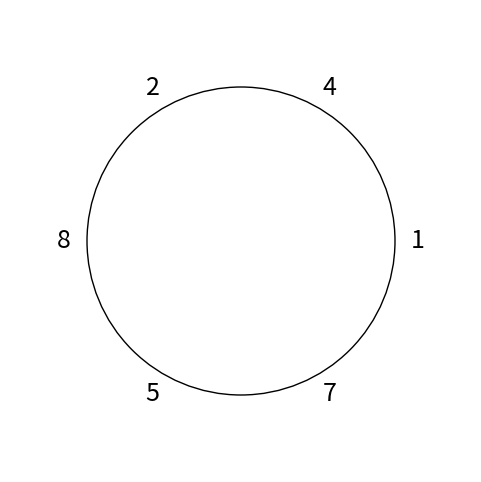

Reproduce this figure in Python.
import matplotlib.pyplot as plt
import numpy as np

# Define the numbers on the dial
numbers = [1, 4, 2, 8, 5, 7]

# Number of points on the dial
num_points = len(numbers)

# Generate angles for each number
angles = np.linspace(0, 2*np.pi, num_points, endpoint=False).tolist()

# Create the plot
fig, ax = plt.subplots(figsize=(6, 6))
ax.set_aspect('equal')

# Plot the dial numbers
for num, angle in zip(numbers, angles):
    x = (1.15) * np.cos(angle)  # Adjusted radius
    y = (1.15) * np.sin(angle)  # Adjusted radius
    ax.text(x, y, str(num), ha='center', va='center', fontsize=18)  # Increased font size

# Draw the circle
circle = plt.Circle((0, 0), 1, color='black', fill=False)
ax.add_artist(circle)

# Set axis limits and remove axis labels
ax.set_xlim(-1.5, 1.5)  # Adjusted axis limits
ax.set_ylim(-1.5, 1.5)  # Adjusted axis limits
ax.axis('off')

# Save the figure
plt.savefig('circular_dial.png', bbox_inches='tight')
plt.show()
